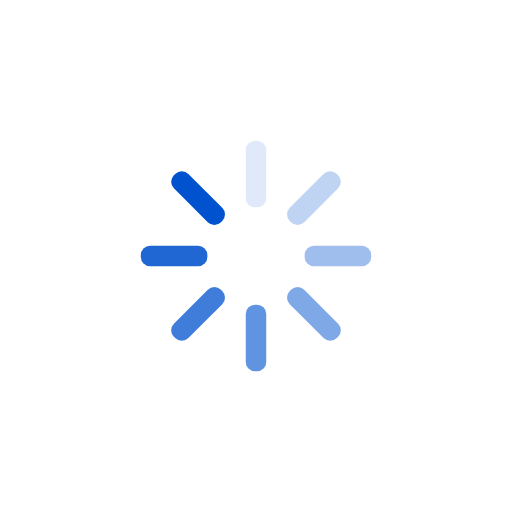
t = 0.00 s
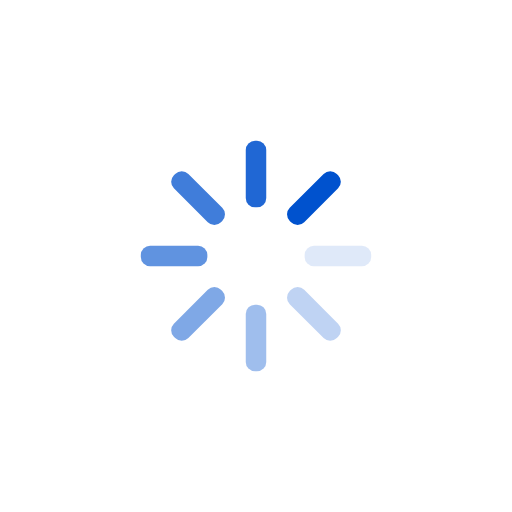
t = 0.25 s
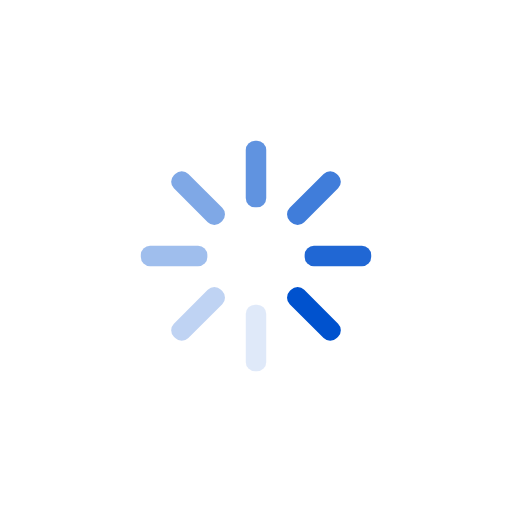
t = 0.50 s
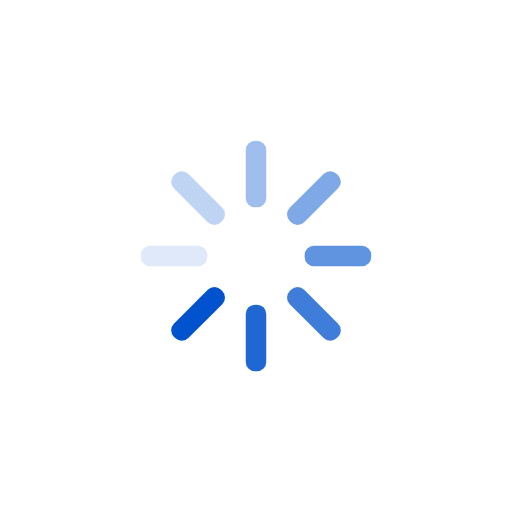
t = 0.75 s

The animated SVG that drew these frames (rendered in a browser with its animation timeline set to each time). Animation: 8 SMIL elements (animate=8); one cycle of 1.00 s, repeats indefinitely.

<?xml version="1.0" encoding="utf-8"?>
<svg xmlns="http://www.w3.org/2000/svg" xmlns:xlink="http://www.w3.org/1999/xlink" style="margin: auto; background: none; display: block; shape-rendering: auto;" width="200px" height="200px" viewBox="0 0 100 100" preserveAspectRatio="xMidYMid">
<g transform="rotate(0 50 50)">
  <rect x="48" y="27.5" rx="1.82" ry="1.82" width="4" height="13" fill="#0052ce">
    <animate attributeName="opacity" values="1;0" keyTimes="0;1" dur="1s" begin="-0.875s" repeatCount="indefinite"></animate>
  </rect>
</g><g transform="rotate(45 50 50)">
  <rect x="48" y="27.5" rx="1.82" ry="1.82" width="4" height="13" fill="#0052ce">
    <animate attributeName="opacity" values="1;0" keyTimes="0;1" dur="1s" begin="-0.75s" repeatCount="indefinite"></animate>
  </rect>
</g><g transform="rotate(90 50 50)">
  <rect x="48" y="27.5" rx="1.82" ry="1.82" width="4" height="13" fill="#0052ce">
    <animate attributeName="opacity" values="1;0" keyTimes="0;1" dur="1s" begin="-0.625s" repeatCount="indefinite"></animate>
  </rect>
</g><g transform="rotate(135 50 50)">
  <rect x="48" y="27.5" rx="1.82" ry="1.82" width="4" height="13" fill="#0052ce">
    <animate attributeName="opacity" values="1;0" keyTimes="0;1" dur="1s" begin="-0.5s" repeatCount="indefinite"></animate>
  </rect>
</g><g transform="rotate(180 50 50)">
  <rect x="48" y="27.5" rx="1.82" ry="1.82" width="4" height="13" fill="#0052ce">
    <animate attributeName="opacity" values="1;0" keyTimes="0;1" dur="1s" begin="-0.375s" repeatCount="indefinite"></animate>
  </rect>
</g><g transform="rotate(225 50 50)">
  <rect x="48" y="27.5" rx="1.82" ry="1.82" width="4" height="13" fill="#0052ce">
    <animate attributeName="opacity" values="1;0" keyTimes="0;1" dur="1s" begin="-0.25s" repeatCount="indefinite"></animate>
  </rect>
</g><g transform="rotate(270 50 50)">
  <rect x="48" y="27.5" rx="1.82" ry="1.82" width="4" height="13" fill="#0052ce">
    <animate attributeName="opacity" values="1;0" keyTimes="0;1" dur="1s" begin="-0.125s" repeatCount="indefinite"></animate>
  </rect>
</g><g transform="rotate(315 50 50)">
  <rect x="48" y="27.5" rx="1.82" ry="1.82" width="4" height="13" fill="#0052ce">
    <animate attributeName="opacity" values="1;0" keyTimes="0;1" dur="1s" begin="0s" repeatCount="indefinite"></animate>
  </rect>
</g>
</svg>
